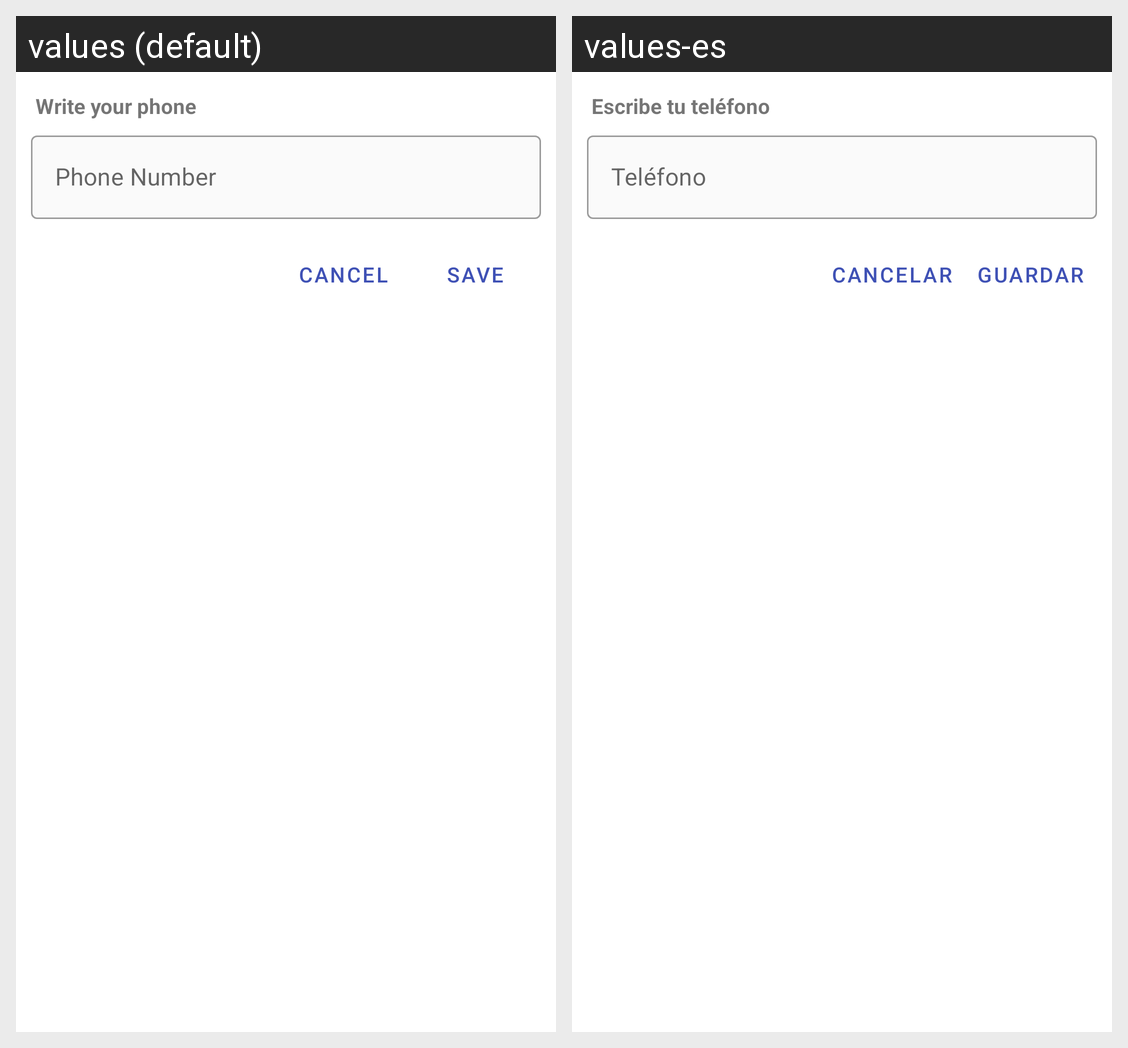

Translations of the strings shown on this Android screen, per locale in the grid:
Android screen res/layout/fragment_bottom_sheet_dialog_phone.xml rendered under 2 locales, left to right: values (default), values-es. Device: Nexus 5 (rendered at 1080×1920; each locale shown at half size, 540×960, under a caption strip naming it); theme AppThemeMaterial.
Strings drawn on this screen, with the default value and each locale's value (text and hints the layout hard-codes, and strings that could not be matched under every locale, appear in the picture but are not listed):

writePhone
  values: Write your phone
  values-es: Escribe tu teléfono

phoneNumber
  values: Phone Number
  values-es: Teléfono

cancelButton
  values: Cancel
  values-es: Cancelar

saveButton
  values: Save
  values-es: Guardar
